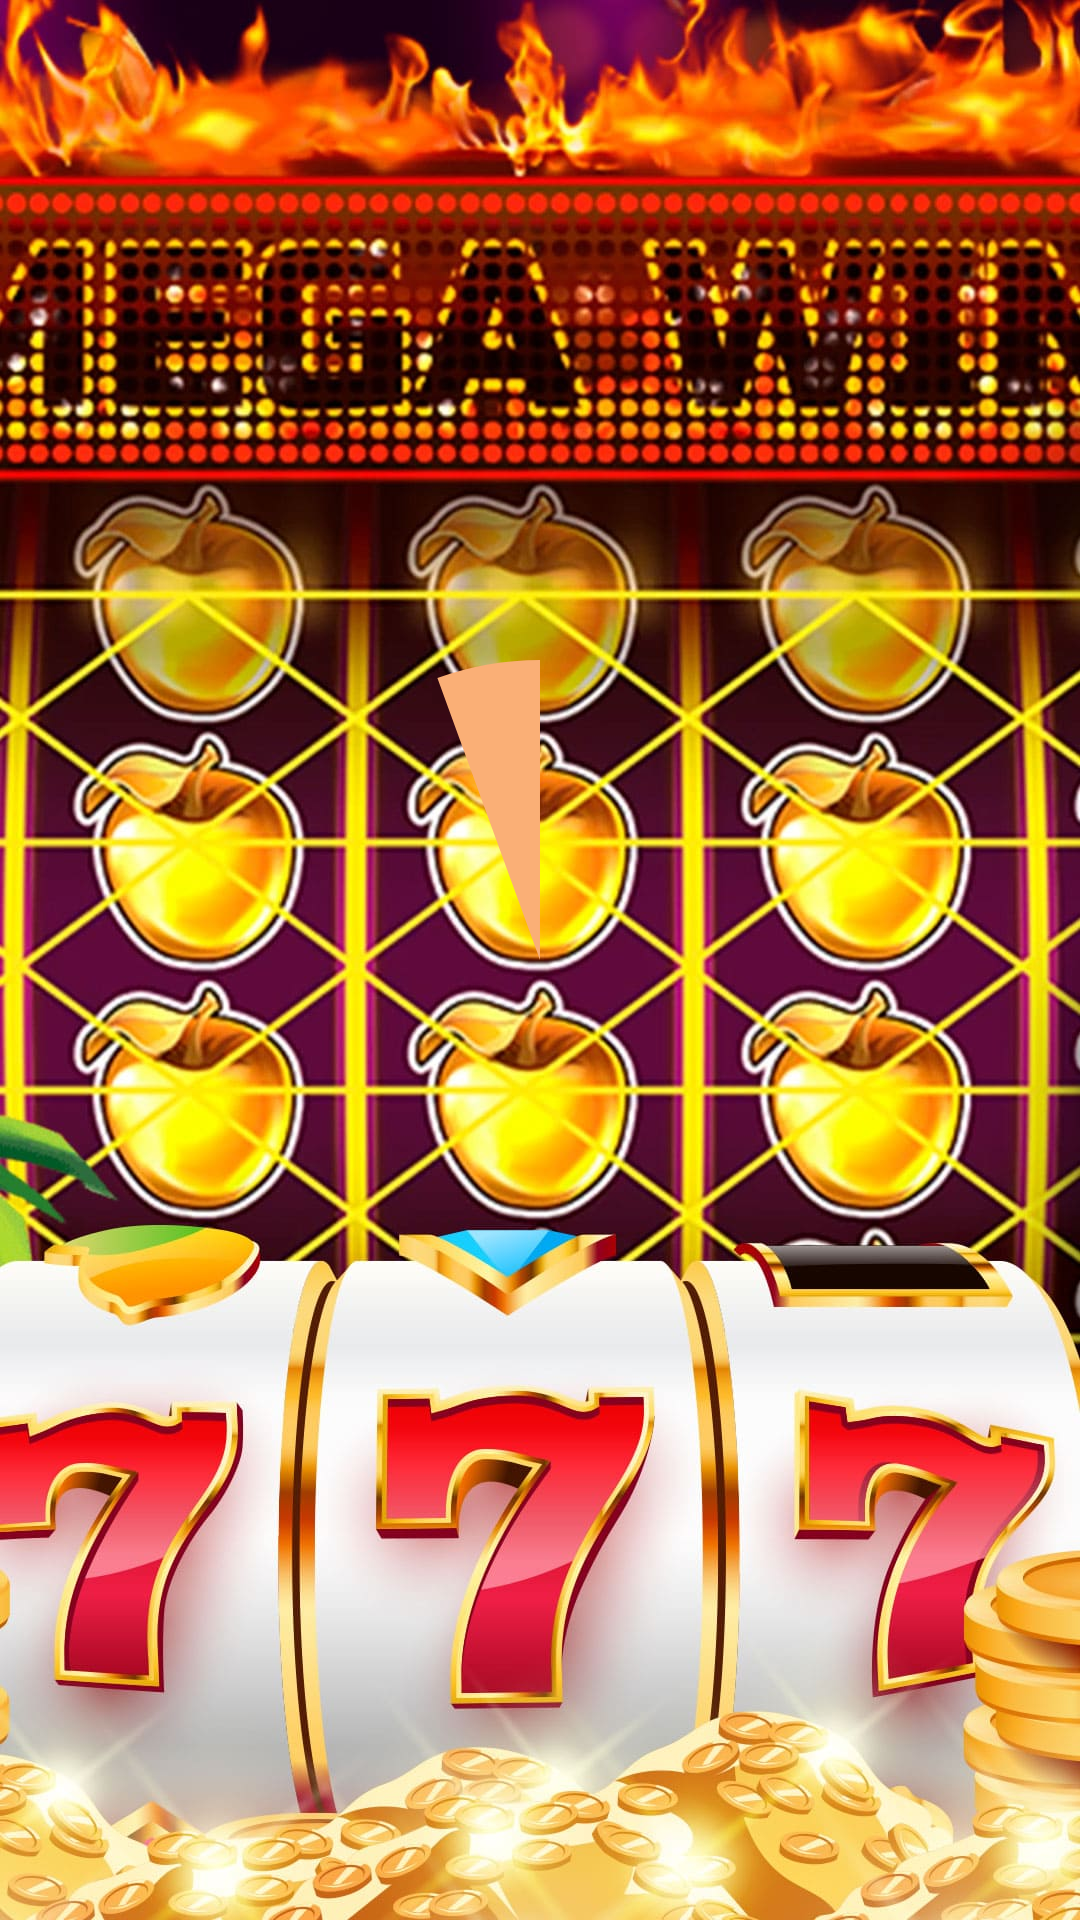

Reconstruct the res/layout file that produces this screen, plus the resources it refers to.
<!-- AndroidManifest.xml: application theme Theme.GoldenPot -->
<!-- res/layout/fragment_progress.xml -->
<?xml version="1.0" encoding="utf-8"?>
<androidx.constraintlayout.widget.ConstraintLayout
    xmlns:android="http://schemas.android.com/apk/res/android"
    xmlns:app="http://schemas.android.com/apk/res-auto"
    android:layout_width="match_parent"
    android:layout_height="match_parent"
    android:background="@drawable/bar_back">

    <com.google.android.material.progressindicator.CircularProgressIndicator
        android:id="@+id/pgBar"
        android:layout_width="wrap_content"
        android:layout_height="wrap_content"
        android:visibility="visible"
        style="@style/Widget.App.CircularProgressIndicator"
        android:indeterminate="true"
        app:layout_constraintBottom_toBottomOf="parent"
        app:layout_constraintEnd_toEndOf="parent"
        app:layout_constraintStart_toStartOf="parent"
        app:layout_constraintTop_toTopOf="parent" />
</androidx.constraintlayout.widget.ConstraintLayout>
<!-- resources referenced by this layout -->
<resources>
  <!-- drawable bar_back: jpg bitmap (drawable, 271865 bytes) -->
  <style name="Widget.App.CircularProgressIndicator" parent="Widget.MaterialComponents.CircularProgressIndicator">
          <item name="materialThemeOverlay">@style/ThemeOverlay.App.CircularProgressIndicator</item>
          <item name="trackThickness">100dp</item>
      </style>
  <style name="Theme.GoldenPot" parent="Theme.MaterialComponents.DayNight.NoActionBar">
          
          <item name="colorPrimary">@color/purple_500</item>
          <item name="colorPrimaryVariant">@color/purple_700</item>
          <item name="colorOnPrimary">@color/white</item>
          
          <item name="colorSecondary">@color/teal_200</item>
          <item name="colorSecondaryVariant">@color/teal_700</item>
          <item name="colorOnSecondary">@color/black</item>
          
          <item name="android:statusBarColor" tools:targetApi="l">?attr/colorPrimaryVariant</item>
          
      </style>
  <style name="ThemeOverlay.App.CircularProgressIndicator" parent="">
          <item name="colorPrimary">@color/progress</item>
      </style>
  <color name="purple_500">#FF6200EE</color>
  <color name="purple_700">#FF3700B3</color>
  <color name="white">#FFFFFFFF</color>
  <color name="teal_200">#FF03DAC5</color>
  <color name="teal_700">#FF018786</color>
  <color name="black">#FF000000</color>
  <color name="progress">#FAAF76</color>
</resources>
